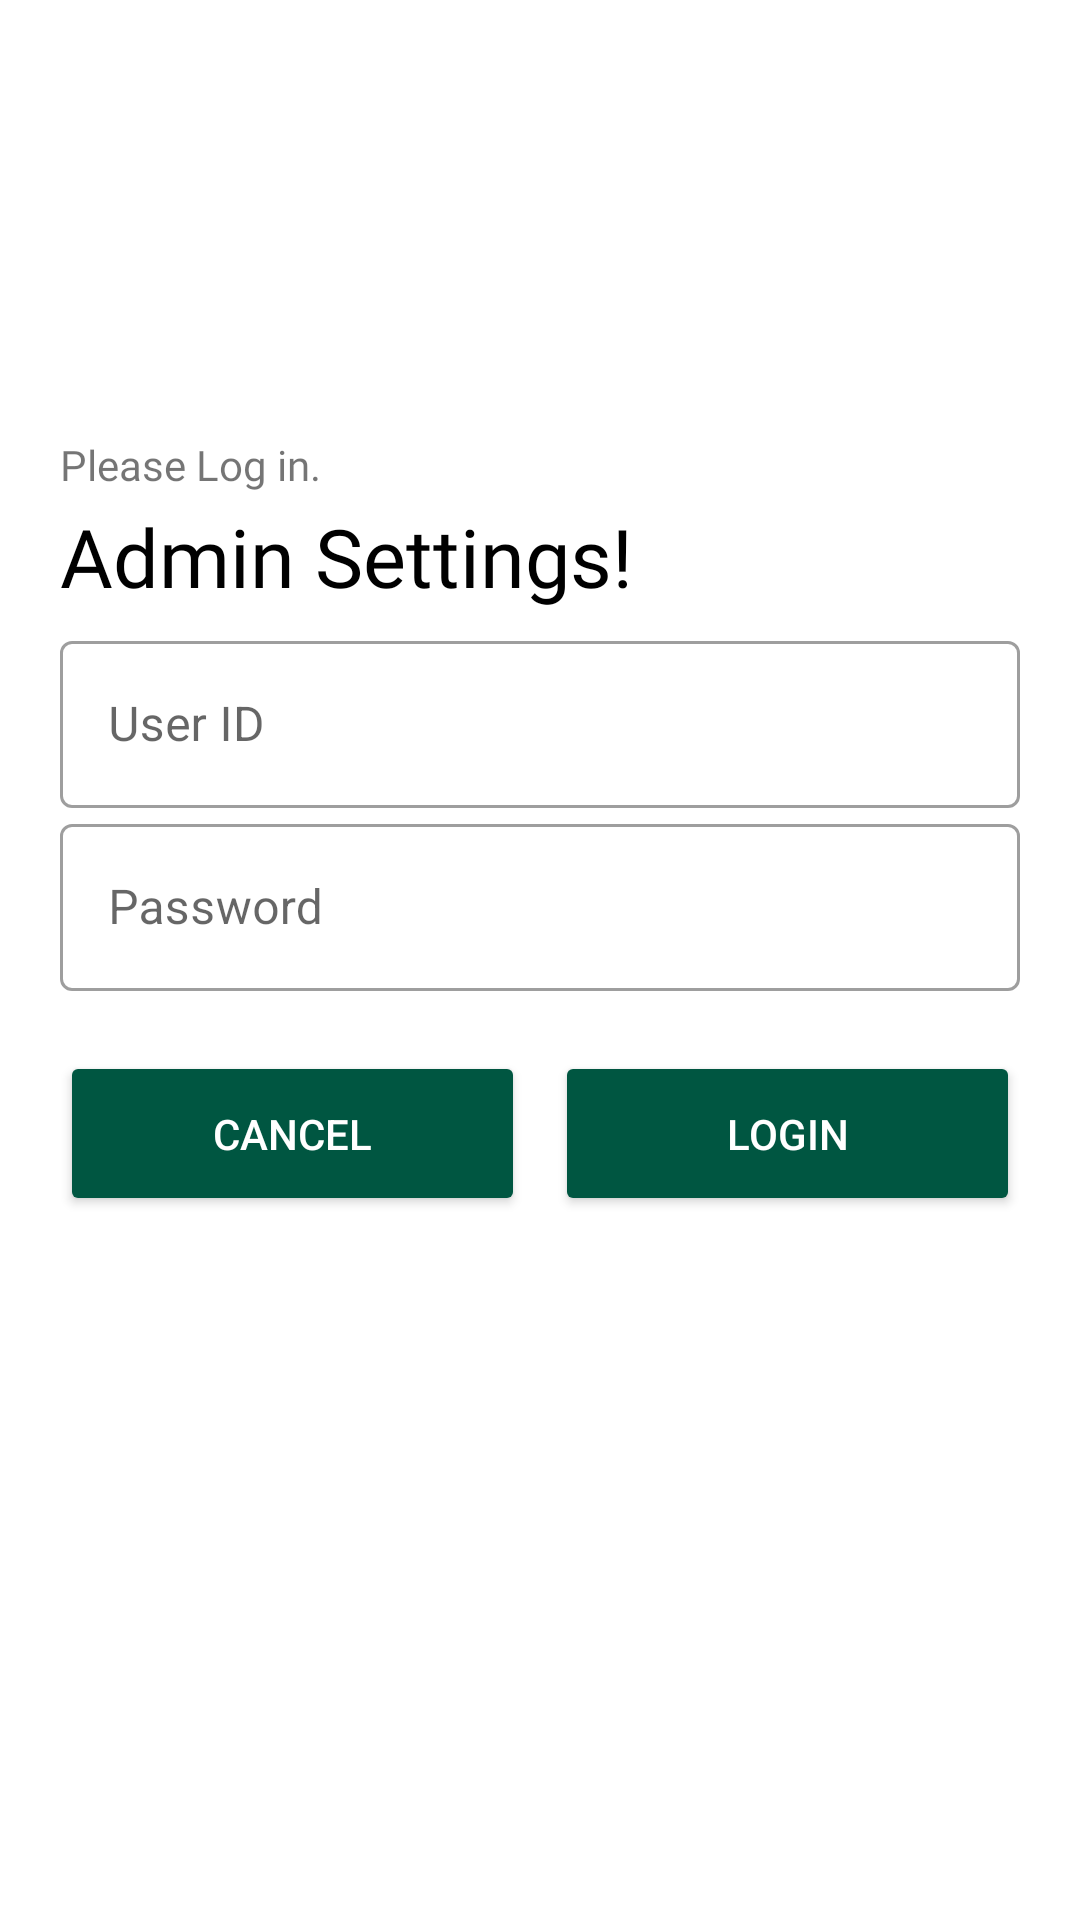

The Android layout XML behind this screen, and the referenced resources:
<!-- AndroidManifest.xml: application theme Theme.AttendanceApp -->
<!-- res/layout/layout_login.xml -->
<?xml version="1.0" encoding="utf-8"?>
<androidx.constraintlayout.widget.ConstraintLayout
    xmlns:android="http://schemas.android.com/apk/res/android"
    xmlns:app="http://schemas.android.com/apk/res-auto"
    xmlns:tools="http://schemas.android.com/tools"
    android:layout_width="match_parent"
    android:layout_height="match_parent"
    android:background="@color/white">

    <androidx.appcompat.widget.LinearLayoutCompat
        android:background="@color/white"
        android:id="@+id/textView"
        android:layout_width="0dp"
        android:layout_height="wrap_content"
        android:layout_marginStart="20dp"
        android:layout_marginEnd="20dp"
        android:orientation="vertical"
        app:layout_constraintBottom_toBottomOf="parent"
        app:layout_constraintEnd_toEndOf="parent"
        app:layout_constraintStart_toStartOf="parent"
        app:layout_constraintTop_toTopOf="parent"
        app:layout_constraintVertical_bias="0.31">

        <LinearLayout
            android:layout_width="match_parent"
            android:layout_height="wrap_content"
            android:background="@color/white"
            android:orientation="vertical">

            <androidx.core.widget.NestedScrollView
                android:background="@color/white"
                android:layout_width="match_parent"
                android:layout_height="match_parent">

                <LinearLayout
                    android:background="@color/white"
                    android:layout_width="match_parent"
                    android:layout_height="match_parent"
                    android:layout_marginTop="20dp"
                    android:orientation="vertical">

                    <TextView
                        android:layout_width="wrap_content"
                        android:layout_height="wrap_content"
                        android:layout_marginTop="20dp"
                        android:text="Please Log in."
                        android:fontFamily="@font/product_sans_bold"
                        android:textDirection="locale" />

                    <TextView
                        android:layout_width="wrap_content"
                        android:layout_height="wrap_content"
                        android:paddingTop="3dp"
                        android:text="Admin Settings!"
                        android:textDirection="locale"
                        android:textColor="@color/black"
                        android:fontFamily="@font/product_sans_bold"
                        android:textSize="27dp" />

                </LinearLayout>
            </androidx.core.widget.NestedScrollView>
        </LinearLayout>

        <androidx.appcompat.widget.LinearLayoutCompat
            android:background="@color/white"
            android:id="@+id/linearLayout"
            android:layout_width="match_parent"
            android:layout_height="wrap_content"
            android:orientation="vertical"
            app:layout_constraintEnd_toEndOf="parent"
            app:layout_constraintStart_toStartOf="parent"
            app:layout_constraintTop_toBottomOf="@+id/textView">

            <com.google.android.material.textfield.TextInputLayout
                android:id="@+id/textInputLayoutEmail"
                style="@style/Widget.MaterialComponents.TextInputLayout.OutlinedBox"
                android:layout_width="match_parent"
                android:layout_height="wrap_content"
                android:layout_marginTop="5dp"
                android:hint="User ID">

                <com.google.android.material.textfield.TextInputEditText
                    android:id="@+id/etUserName"
                    android:layout_width="match_parent"
                    android:layout_height="wrap_content"
                    android:inputType="textEmailAddress" />
            </com.google.android.material.textfield.TextInputLayout>

            <com.google.android.material.textfield.TextInputLayout
                android:id="@+id/textInputLayoutPassword"
                style="@style/Widget.MaterialComponents.TextInputLayout.OutlinedBox"
                android:layout_width="match_parent"
                android:layout_height="wrap_content"
                android:hint="Password">

                <com.google.android.material.textfield.TextInputEditText
                    android:id="@+id/etPassword"
                    android:layout_width="match_parent"
                    android:layout_height="wrap_content"
                    android:inputType="textPassword" />
            </com.google.android.material.textfield.TextInputLayout>

            <LinearLayout
                android:weightSum="2"
                android:orientation="horizontal"
                android:layout_width="match_parent"
                android:layout_height="wrap_content"
                android:layout_marginTop="10dp"
                android:backgroundTint="@color/mns_dark_color"
                android:text="Login"
                android:textColor="@color/white">

                <Button
                    android:layout_marginRight="5dp"
                    android:layout_weight="1"
                    android:id="@+id/btnCancel"
                    android:layout_width="match_parent"
                    android:layout_height="wrap_content"
                    android:layout_marginTop="10dp"
                    android:backgroundTint="@color/mns_dark_color"
                    android:padding="18dp"
                    android:text="Cancel"
                    android:textColor="@color/white"/>

                <Button
                    android:layout_marginLeft="5dp"
                    android:layout_weight="1"
                    android:id="@+id/buttonLogin"
                    android:layout_width="match_parent"
                    android:layout_height="wrap_content"
                    android:layout_marginTop="10dp"
                    android:backgroundTint="@color/mns_dark_color"
                    android:padding="18dp"
                    android:text="Login"
                    android:textColor="@color/white"/>
            </LinearLayout>

            <LinearLayout
                android:visibility="gone"
                android:layout_width="match_parent"
                android:layout_height="wrap_content"
                android:orientation="horizontal">

                <androidx.appcompat.widget.AppCompatButton
                    android:layout_weight="1"
                    android:id="@+id/buttonSettings"
                    android:layout_width="match_parent"
                    android:layout_height="wrap_content"
                    android:layout_marginTop="10dp"
                    android:backgroundTint="#F4EFF1"
                    android:padding="18dp"
                    android:text="Settings"
                    android:textColor="@color/black" />

                <androidx.appcompat.widget.AppCompatButton
                    android:layout_weight="1"
                    android:id="@+id/buttonExit"
                    android:layout_width="match_parent"
                    android:layout_height="wrap_content"
                    android:layout_marginTop="10dp"
                    android:backgroundTint="#F4EFF1"
                    android:padding="18dp"
                    android:text="Exit"
                    android:textColor="@color/black"/>
            </LinearLayout>

        </androidx.appcompat.widget.LinearLayoutCompat>

    </androidx.appcompat.widget.LinearLayoutCompat>

</androidx.constraintlayout.widget.ConstraintLayout>
<!-- resources referenced by this layout -->
<resources>
  <color name="black">#FF000000</color>
  <color name="mns_dark_color">#005641</color>
  <color name="white">#FFFFFFFF</color>
  <style name="Theme.AttendanceApp" parent="Theme.MaterialComponents.DayNight.NoActionBar">
          
          <item name="colorPrimary">@color/purple_500</item>
          <item name="colorPrimaryVariant">@color/purple_700</item>
          <item name="colorOnPrimary">@color/white</item>
          
          <item name="colorSecondary">@color/teal_200</item>
          <item name="colorSecondaryVariant">@color/teal_700</item>
          <item name="colorOnSecondary">@color/black</item>
          <item name="android:windowFullscreen">false</item>
          
          <item name="android:statusBarColor" tools:targetApi="l">@color/button_normal_color</item>
          
      </style>
  <color name="purple_500">#070707</color>
  <color name="purple_700">#1C1C1C</color>
  <color name="teal_200">#FF03DAC5</color>
  <color name="teal_700">#FF018786</color>
  <color name="button_normal_color">#040403</color>
</resources>
